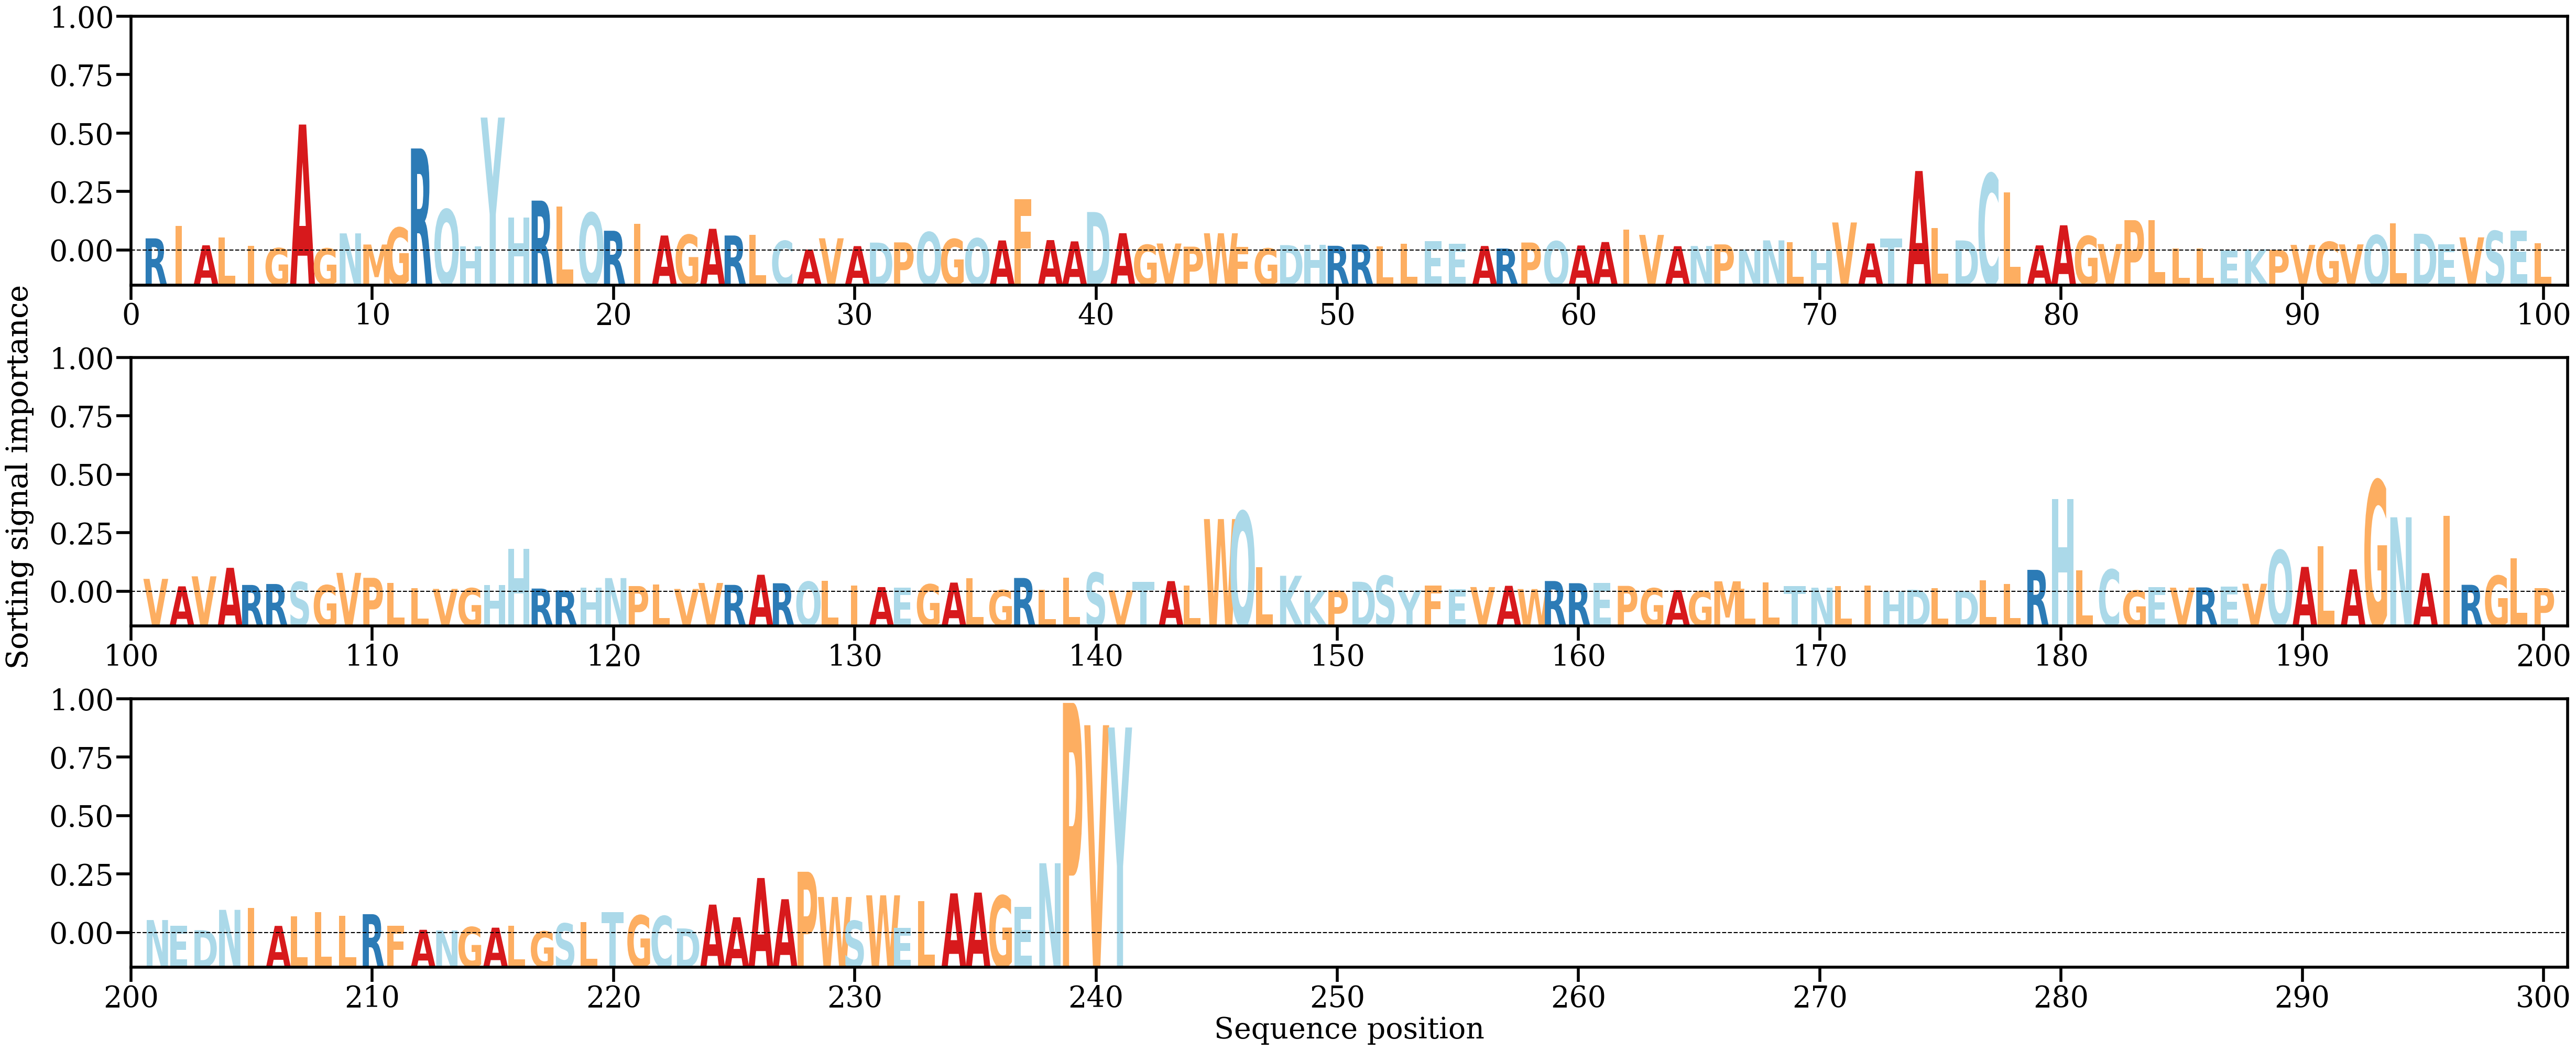

The data file committed next to this chart (first rows):
AA, Alpha
R, [0.00260641]
I, [0.00524714]
A, [0.00111473]
L, [0.00277136]
I, [0.00096523]
G, [0.00050478]
A, [0.02710696]
G, [0.00044004]
N, [0.00368356]
M, [0.00128304]
G, [0.00490884]
R, [0.0219564]
Q, [0.00883077]
H, [0.00092325]
Y, [0.02860632]
H, [0.00712308]
R, [0.01073341]
L, [0.00944424]
Q, [0.00810742]
R, [0.00424739]
I, [0.00569812]
A, [0.00322205]
G, [0.0033722]
A, [0.00466755]
R, [0.00322368]
L, [0.00340902]
C, [0.00206553]
A, [0.00020958]
V, [0.00262207]
A, [0.00093929]
D, [0.00169883]
P, [0.0017435]
Q, [0.00393994]
G, [0.0024589]
Q, [0.00261751]
A, [0.00216196]
F, [0.01104612]
A, [0.00223583]
A, [0.00196195]
D, [0.00827707]
A, [0.00371714]
G, [0.00121815]
V, [0.00150251]
P, [0.00082571]
W, [0.00370378]
F, [0.00077995]
G, [0.00044215]
D, [0.00115638]
H, [0.00118162]
R, [0.00101212]
R, [0.00129427]
L, [0.00085263]
L, [0.00140823]
E, [0.00200526]
E, [0.00143976]
A, [0.0009664]
R, [0.00042136]
P, [0.00171458]
Q, [0.0019907]
A, [0.00107958]
... 181 more rows
